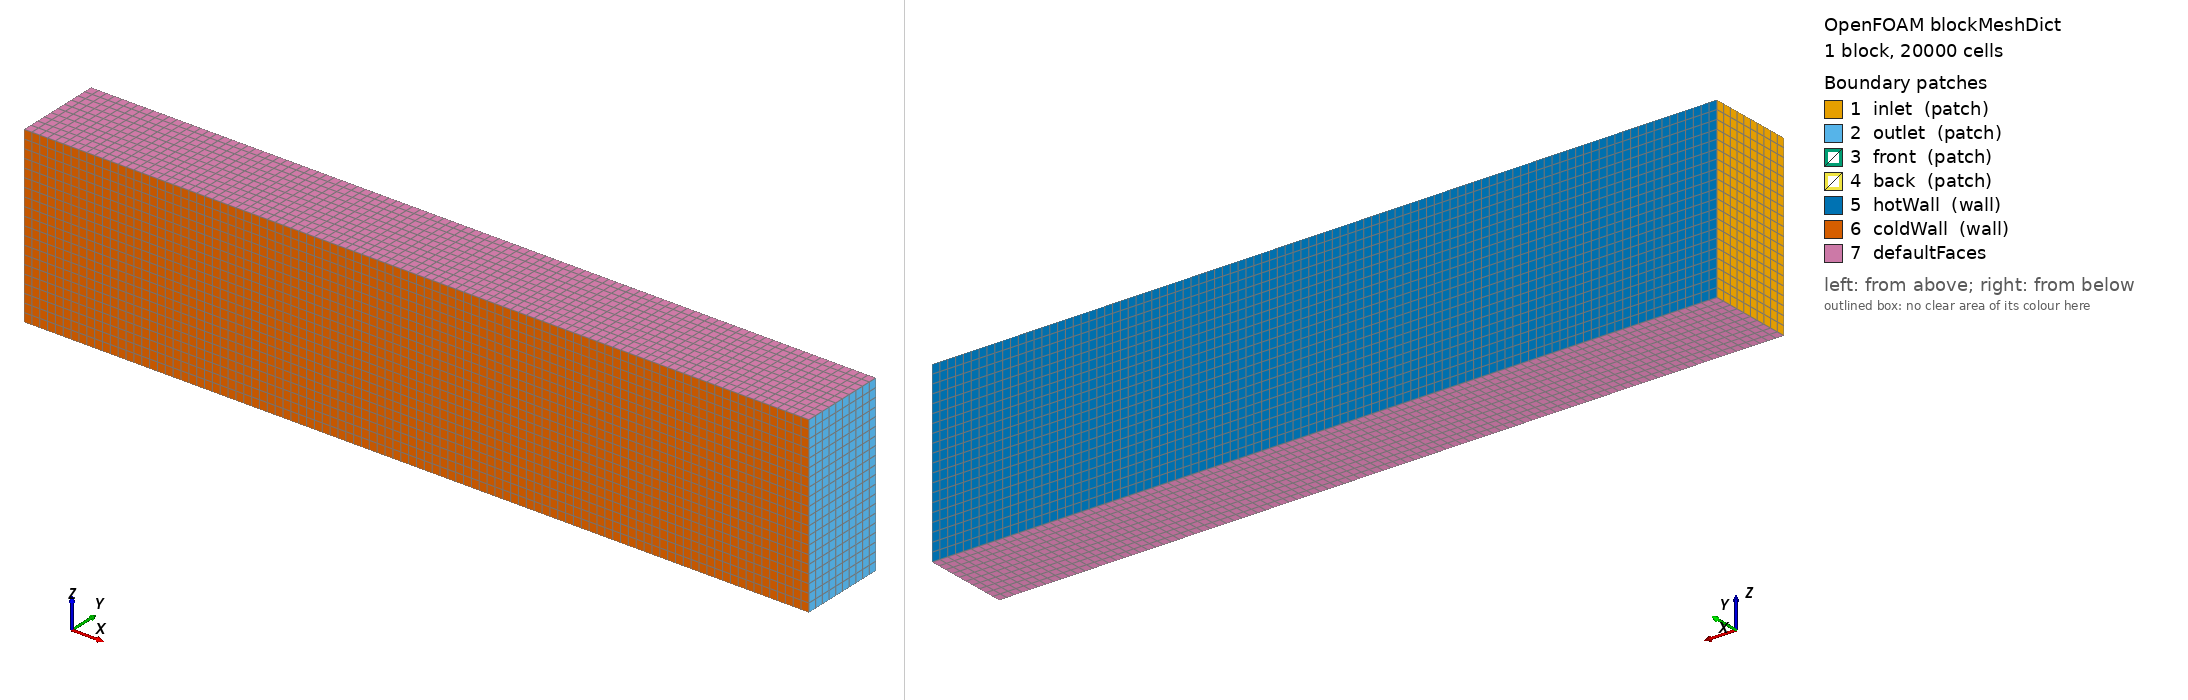

OpenFOAM case: the mesh blockMesh builds from blockMeshDict, 1 block(s), 20000 cells. Boundary patches (legend numbers): 1 inlet (patch), 2 outlet (patch), 3 front (patch), 4 back (patch), 5 hotWall (wall), 6 coldWall (wall), 7 defaultFaces. Left view from above one corner, right view from below the opposite corner. Boundary conditions: 4 field file(s) under 0/; 6 of 7 drawn patches have an entry in a shipped field file.

=== system/blockMeshDict ===
FoamFile
{
    version     2.0;
    format      ascii;
    class       dictionary;
    object      blockMeshDict;
}
// * * * * * * * * * * * * * * * * * * * * * * * * * * * * * * * * * * * * * //

convertToMeters 1;

vertices
(
    (0 0 0)
    (9 0 0)
    (9 1 0)
    (0 1 0)
    (0 0 2)
    (9 0 2)
    (9 1 2)
    (0 1 2)
);

blocks
(
    hex (0 1 2 3 4 5 6 7) (100 10 20) simpleGrading (1 1 1)
);

edges
(
);

boundary
(
    inlet
    {
        type patch;
        faces
        (
            (0 3 7 4)
        );
    }

    outlet
    {
        type patch;
        faces
        (
            (1 2 6 5)
        );
    }

    front
    {
        type patch;
        faces
        (
            (0 1 5 4)
        );
    }

    back
    {
        type patch;
        faces
        (
            (2 3 7 6)
        );
    }

    hotWall
    {
        type wall;
        faces
        (
            (3 2 6 7)
        );
    }

    coldWall
    {
        type wall;
        faces
        (
            (0 1 5 4)
        );
    }
);

mergePatchPairs
(
);

=== system/controlDict ===
FoamFile
{
    version     2.0;
    format      ascii;
    class       dictionary;
    object      controlDict;
}
// * * * * * * * * * * * * * * * * * * * * * * * * * * * * * * * * * * * * * //

application     buoyantFoam;

startFrom       startTime;

startTime       0;

stopAt          endTime;

endTime         1000;

deltaT          1;

writeControl    timeStep;

writeInterval   50;

purgeWrite      0;

writeFormat     ascii;

writePrecision  6;

writeFields     true;

readFields      true;

libs
(
    "libfieldFunctionObjects.so"
);

functions
{
}

adjustTimeStep  no;

maxCo           0.5;

maxDeltaT       1;

residualControl
{
    p
    {
        tolerance   1e-4;
        relTol      0.01;
    }
    U
    {
        tolerance   1e-4;
        relTol      0.01;
    }
    T
    {
        tolerance   1e-4;
        relTol      0.01;
    }
}

=== 0/U ===
FoamFile
{
    version     2.0;
    format      ascii;
    class       volVectorField;
    object      U;
}
// * * * * * * * * * * * * * * * * * * * * * * * * * * * * * * * * * * * * * //

dimensions      [ 0 1 -1 0 0 0 0 ];

internalField   uniform (0 0 0);

boundaryField
{
    inlet
    {
        type            fixedValue;
        value           uniform (0 0 0);
    }

    outlet
    {
        type            zeroGradient;
    }

    front
    {
        type            fixedValue;
        value           uniform (0 0 0);
    }

    back
    {
        type            fixedValue;
        value           uniform (0 0 0);
    }

    hotWall
    {
        type            noSlip;
    }

    coldWall
    {
        type            noSlip;
    }
}

// ************************************************************************* //

=== 0/epsilon ===
FoamFile
{
    version     2.0;
    format      ascii;
    class       volScalarField;
    object      epsilon;
}
// * * * * * * * * * * * * * * * * * * * * * * * * * * * * * * * * * * * * * //

dimensions      [ 0 2 -3 0 0 0 0 ];

internalField   uniform 1e-06;

boundaryField
{
    inlet
    {
        type            fixedValue;
        value           uniform 1e-06;
    }

    outlet
    {
        type            zeroGradient;
    }

    front
    {
        type            fixedValue;
        value           uniform 1e-06;
    }

    back
    {
        type            fixedValue;
        value           uniform 1e-06;
    }

    hotWall
    {
        type            fixedValue;
        value           uniform 1e-06;
    }

    coldWall
    {
        type            fixedValue;
        value           uniform 1e-06;
    }
}

// ************************************************************************* //

=== 0/k ===
FoamFile
{
    version     2.0;
    format      ascii;
    class       volScalarField;
    object      k;
}
// * * * * * * * * * * * * * * * * * * * * * * * * * * * * * * * * * * * * * //

dimensions      [ 0 2 -2 0 0 0 0 ];

internalField   uniform 1e-06;

boundaryField
{
    inlet
    {
        type            fixedValue;
        value           uniform 1e-06;
    }

    outlet
    {
        type            zeroGradient;
    }

    front
    {
        type            fixedValue;
        value           uniform 1e-06;
    }

    back
    {
        type            fixedValue;
        value           uniform 1e-06;
    }

    hotWall
    {
        type            fixedValue;
        value           uniform 1e-06;
    }

    coldWall
    {
        type            fixedValue;
        value           uniform 1e-06;
    }
}

// ************************************************************************* //

=== 0/p_rgh ===
FoamFile
{
    version     2.0;
    format      ascii;
    class       volScalarField;
    object      p_rgh;
}
// * * * * * * * * * * * * * * * * * * * * * * * * * * * * * * * * * * * * * //

dimensions      [ 1 -1 -2 0 0 0 0 ];

internalField   uniform 0;

boundaryField
{
    inlet
    {
        type            zeroGradient;
    }

    outlet
    {
        type            zeroGradient;
    }

    front
    {
        type            zeroGradient;
    }

    back
    {
        type            zeroGradient;
    }

    hotWall
    {
        type            zeroGradient;
    }

    coldWall
    {
        type            zeroGradient;
    }
}

// ************************************************************************* //
